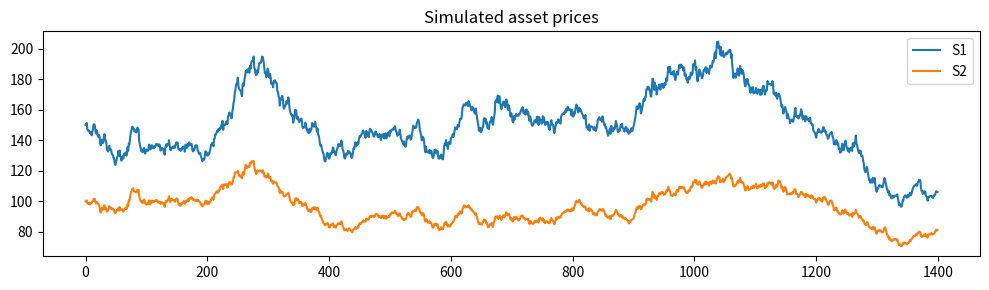
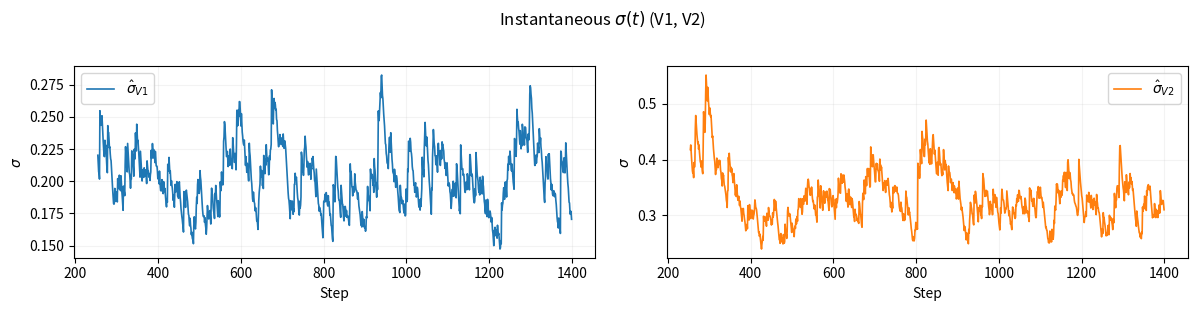
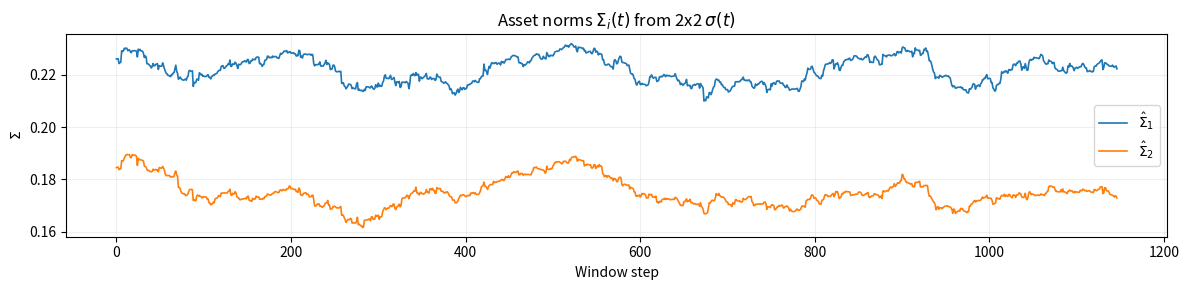
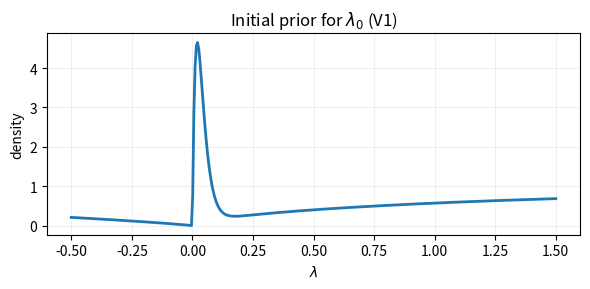
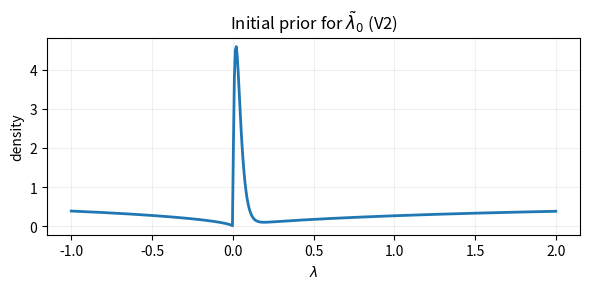
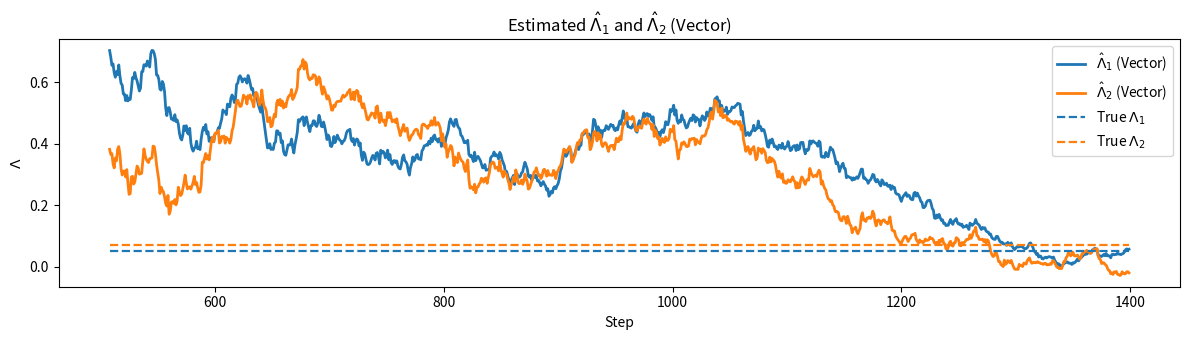
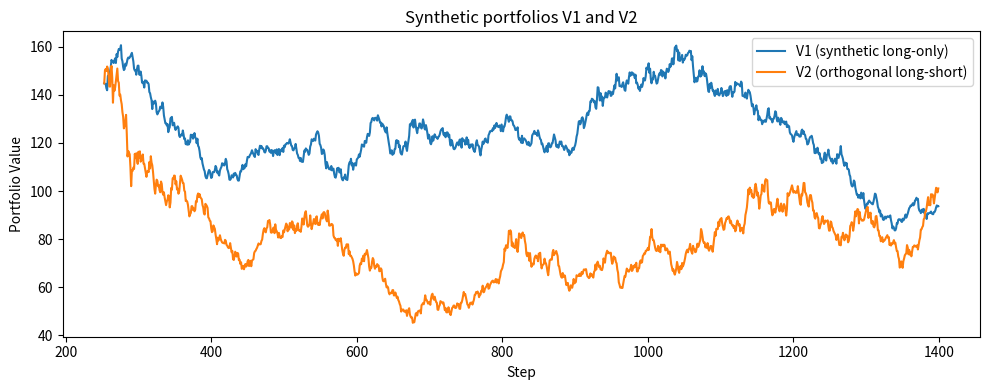
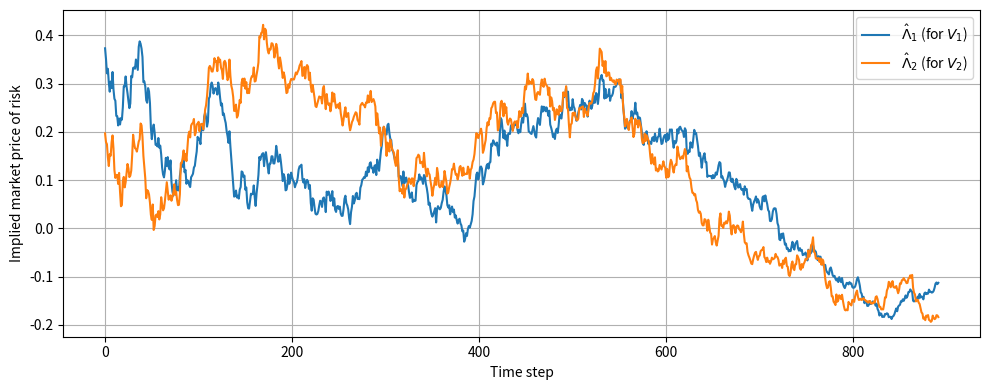

These charts were generated, in order, by the following Python code: (Note: this script raises an exception after producing the figures.)
# -*- coding: utf-8 -*-
import numpy as np
import pandas as pd
import matplotlib.pyplot as plt
from scipy.stats import gamma as gamma_dist

DEBUG = True
def dprint(*args, **kwargs):
    if DEBUG: print(*args, **kwargs)

# ============================ Simulation ============================

def simulate_assets(N=10_000, S0=(100, 100), Lambda_true=(0.02, 0.06),
                    sigma=np.array([[0.2, 0.1], [0.1, 0.3]]),
                    r=0.05, dt=1/252, seed=1, plot=False):
    """
    Two-asset Euler scheme with constant 2x2 sigma.
    mu_i = r + lam1*sigma_{i1} + lam2*sigma_{i2}.
    We solve (least-squares) for (lam1,lam2) to approximately match requested
    asset scalar premia Lambda_true via row norms.
    """
    np.random.seed(seed)

    A = np.array([[sigma[0,0], sigma[0,1]],
                  [sigma[1,0], sigma[1,1]]], dtype=float)
    Sig1 = np.linalg.norm(sigma[0])
    Sig2 = np.linalg.norm(sigma[1])
    b = np.array([Lambda_true[0]*Sig1, Lambda_true[1]*Sig2], dtype=float)
    lam1, lam2 = np.linalg.lstsq(A, b, rcond=None)[0]
    dprint(f"True factor premia: lam1={lam1:.4f}, lam2={lam2:.4f}")

    S1 = np.zeros(N); S2 = np.zeros(N)
    S1[0], S2[0] = S0
    dB = np.random.randn(2, N) * np.sqrt(dt)
    mu1 = r + lam1*sigma[0,0] + lam2*sigma[0,1]
    mu2 = r + lam1*sigma[1,0] + lam2*sigma[1,1]
    for t in range(1, N):
        S1[t] = S1[t-1] * (1 + mu1*dt + sigma[0,0]*dB[0,t] + sigma[0,1]*dB[1,t])
        S2[t] = S2[t-1] * (1 + mu2*dt + sigma[1,0]*dB[0,t] + sigma[1,1]*dB[1,t])
    S = pd.DataFrame({'S1': S1, 'S2': S2})

    if plot and DEBUG:
        plt.figure(figsize=(10,3))
        plt.plot(S['S1'], label='S1'); plt.plot(S['S2'], label='S2'); plt.legend()
        plt.title('Simulated asset prices'); plt.tight_layout(); plt.show()
    return S, sigma

# ========================== Rolling σ(t) 2×2 ========================

def estimate_sigmas_eigen(S, dt=1/252, window=252):
    """
    Rolling cov of log-returns over 'window'; symmetric sqrt → instantaneous σ(t).
    """
    logrets = np.log(S).diff().dropna()
    sigmas, covs = [], []
    for i in range(window, len(logrets)):
        cov = np.cov(logrets.iloc[i-window:i].T, bias=True) / dt
        w, V = np.linalg.eigh(cov)
        w = np.clip(w, 0, None)
        sig_est = V @ np.diag(np.sqrt(w)) @ V.T
        covs.append(cov*dt)
        sigmas.append(sig_est)
    idx = logrets.index[window:]
    return idx, np.array(sigmas), np.array(covs)

def align_sigma_columns(rolling_sigmas, ref=None):
    """
    Stabilise column order/sign of 2×2 σ(t) to avoid factor swapping.
    """
    sigs = np.asarray(rolling_sigmas)
    T = sigs.shape[0]
    aligned = np.empty_like(sigs)
    prev = sigs[0] if ref is None else ref
    for t in range(T):
        S = sigs[t]
        best, best_err = None, np.inf
        for swap in (False, True):
            S2 = S[:, [1,0]] if swap else S.copy()
            for s1 in (+1,-1):
                for s2 in (+1,-1):
                    C = S2.copy()
                    C[:,0] *= s1; C[:,1] *= s2
                    err = np.linalg.norm(C - prev, 'fro')
                    if err < best_err: best, best_err = C, err
        aligned[t] = best; prev = best
    return aligned

# ========================= Synthetic portfolios ====================

def construct_V1(S, weights=(0.5,0.5)):
    w1, w2 = weights
    return pd.Series(w1*S['S1'].values + w2*S['S2'].values, index=S.index, name='V1')

def calculate_X_Y(S, sigmas, weights=(0.5,0.5)):
    """
    X = w1*S1*σ11 + w2*S2*σ21
    Y = w1*S1*σ12 + w2*S2*σ22
    """
    w1, w2 = weights
    sig = np.asarray(sigmas)
    S1 = S['S1'].values; S2 = S['S2'].values
    X = w1*S1*sig[:,0,0] + w2*S2*sig[:,1,0]
    Y = w1*S1*sig[:,0,1] + w2*S2*sig[:,1,1]
    return X, Y

def construct_V2_value_preserving(S, sigmas, X, Y, V1=None, eps=1e-10):
    """
    Orthogonal risky long–short, scaled to preserve value at each rebalance.
    P0=B, Q0=-A so dW2 = (Y dB1 - X dB2)/Phi.
    """
    S1, S2 = S['S1'].to_numpy(), S['S2'].to_numpy()
    sig = np.asarray(sigmas)
    s11, s12 = sig[:,0,0], sig[:,0,1]
    s21, s22 = sig[:,1,0], sig[:,1,1]
    A = S1*(X*s11 + Y*s12)
    B = S2*(X*s21 + Y*s22)
    P0, Q0 = B, -A

    n = len(S1)
    P = np.zeros(n); Q = np.zeros(n); V2 = np.zeros(n)
    V2[0] = float(V1.iloc[0]) if V1 is not None else 0.5*(S1[0]+S2[0])
    denom0 = P0[0]*S1[0] + Q0[0]*S2[0]
    k0 = 0.0 if abs(denom0) < eps*(abs(S1[0])+abs(S2[0])+1.0) else V2[0]/denom0
    P[0], Q[0] = k0*P0[0], k0*Q0[0]
    for t in range(1, n):
        V_pre = P[t-1]*S1[t] + Q[t-1]*S2[t]
        denom = P0[t]*S1[t] + Q0[t]*S2[t]
        ill = (abs(A[t]-B[t]) < eps*(abs(A[t])+abs(B[t])+1.0)) or (abs(denom) < eps*(abs(S1[t])+abs(S2[t])+1.0))
        if ill:
            P[t], Q[t], V2[t] = P[t-1], Q[t-1], V_pre
            continue
        k = V_pre/denom
        P[t], Q[t] = k*P0[t], k*Q0[t]
        V2[t] = P[t]*S1[t] + Q[t]*S2[t]
    idx = S.index
    return (pd.Series(P, idx, name='P'),
            pd.Series(Q, idx, name='Q'),
            pd.Series(V2, idx, name='V2'),
            pd.Series(A, idx, name='A'),
            pd.Series(B, idx, name='B'))

# ========================= Instantaneous σ(t) 1D ===================

def ewma_sigma_dt(prices, dt=1/252, alpha=0.94, use_logreturns=True):
    """
    Instantaneous diffusion σ(t) (per √year). EWMA on return^2, then divide by dt.
    """
    s = pd.Series(prices)
    rets = (np.log(s).diff() if use_logreturns else s.pct_change()).dropna()
    var = np.zeros(len(rets))
    var[0] = np.var(rets.iloc[:20]) if len(rets) >= 20 else np.var(rets)
    for t in range(1, len(rets)):
        var[t] = alpha*var[t-1] + (1-alpha)*(rets.iloc[t-1]**2)
    sigma_inst = np.sqrt(np.maximum(var, 0.0) / max(dt, 1e-12))
    return pd.Series(sigma_inst, index=rets.index)

# ====================== Likelihood (Gaussian) ======================

def eq47_gaussian(s_t, s_prev, sigma_inst, r_annual, lam_grid, prior_pdf, dt, return_type='log'):
    """
    r_log: log(S_t/S_{t-1})  ~ N( (r + λσ - 0.5σ^2)dt, σ^2 dt )
    r_ari: (S_t/S_{t-1}-1)   ~ N( (r + λσ)dt,         σ^2 dt )
    """
    if not (np.isfinite(s_prev) and np.isfinite(s_t)):
        return np.nan, prior_pdf

    sig = float(sigma_inst) if (np.isfinite(sigma_inst) and sigma_inst > 0) else 1e-8
    if return_type == 'log':
        if s_prev <= 0 or s_t <= 0: return np.nan, prior_pdf
        r_obs = np.log(s_t/s_prev)
        mu = (r_annual + lam_grid*sig - 0.5*sig*sig) * dt
    else:
        if s_prev == 0: return np.nan, prior_pdf
        r_obs = (s_t/s_prev) - 1.0
        mu = (r_annual + lam_grid*sig) * dt

    var = (sig*sig) * dt
    ll = -0.5 * ((r_obs - mu)**2 / (var + 1e-16))
    w = np.exp(ll - ll.max()) * prior_pdf
    Z = w.sum() + 1e-16
    post = w / Z
    lam_hat = (lam_grid * post).sum()
    return lam_hat, post

# ========================= Prior construction ======================

def _implied_lambda_window(series_al, sigma_al, prior_end, dt, r, return_type):
    """Model-implied λ_t in the prior window using instantaneous σ(t)."""
    s = series_al.iloc[:prior_end+1].values
    sig = sigma_al.iloc[:prior_end+1].values
    if return_type == 'log':
        r_obs = np.log(s[1:] / s[:-1])
        mu_part = (r - 0.5 * sig[1:]**2) * dt
    else:
        r_obs = (s[1:] / s[:-1]) - 1.0
        mu_part = (r * dt)
    num = r_obs - mu_part
    den = np.clip(sig[1:] * dt, 1e-10, None)
    lam_inst = num / den
    return lam_inst[np.isfinite(lam_inst)]

def _mom_gamma_params(x):
    """Stable method-of-moments Gamma(a, theta) fit on positive data."""
    x = np.asarray(x); x = x[np.isfinite(x) & (x > 0)]
    if x.size < 4:
        return 1.0, 0.3
    m = float(np.mean(x))
    v = float(np.var(x, ddof=1))
    v = max(v, 1e-6); m = max(m, 1e-6)
    a = max(m*m / v, 0.5)          # shape
    th = max(v / m, 1e-4)          # scale
    return a, th

def _two_piece_gamma_prior(grid, lam_sample):
    """
    Two asymmetric Gammas: one on λ>=0, one on |λ| for λ<0, mixed by tail weight.
    Uses method-of-moments (stable).
    """
    lam_sample = np.asarray(lam_sample)
    pos = lam_sample[lam_sample >= 0.0]
    neg = -lam_sample[lam_sample <  0.0]  # magnitudes

    a_p, th_p = _mom_gamma_params(pos)
    a_n, th_n = _mom_gamma_params(neg)

    w_pos = len(pos) / max(len(lam_sample), 1)
    w_neg = 1.0 - w_pos

    g = np.zeros_like(grid, dtype=float)
    mask_p = grid >= 0.0
    if mask_p.any():
        g[mask_p] = w_pos * gamma_dist.pdf(grid[mask_p], a_p, loc=0.0, scale=th_p)
    mask_n = grid < 0.0
    if mask_n.any():
        x = -grid[mask_n]
        g[mask_n] = w_neg * gamma_dist.pdf(x, a_n, loc=0.0, scale=th_n)

    Z = float(np.trapz(g, grid)) + 1e-16
    return g / Z

def _anchor_gamma_pdf(grid, mean=0.04, loc=0.0, shape=2.0):
    """
    One-sided anchor Gamma with given mean, loc, shape.
    mean = loc + shape*scale  =>  scale = (mean - loc)/shape.
    """
    scale = max((mean - loc) / max(shape, 1e-6), 1e-6)
    g = gamma_dist.pdf(np.clip(grid - loc, 0.0, None), a=shape, loc=0.0, scale=scale)
    Z = float(np.trapz(g, grid)) + 1e-16
    return g / Z

def construct_initial_prior(
    series, grid, prior_end=252, method="fixed",
    prior_family="gamma", symmetric=True, shape=1.0, scale=0.25,
    mu0=0.0, sigma0=0.30, sigma_series=None, dt=1/252, r=0.05, return_type='log',
    # anchor knobs (applied only for Gamma families)
    anchor_on=False, anchor_mean=0.04, anchor_loc=0.0, anchor_shape=2.0, anchor_weight=0.25
):
    """
    π(λ) on 'grid'.

    Gamma options:
      - method="estimate_gamma":
          Shifted one-sided Gamma with fixed loc = low-quantile of implied λ,
          fit (shape, scale) only; clamps over-flat scales.
      - method="estimate_gamma_two_piece":
          Asymmetric two-piece: Gamma on λ≥0 and Gamma on |λ| for λ<0 (MoM).
      - method="fixed":
          Uses provided (shape, scale, mu0). If symmetric=True, mirror around mu0.

    Normal/Laplace remain unchanged (kept for completeness).
    """
    fam = prior_family.lower()

    # Data-driven Gamma paths
    if fam == "gamma" and method in ("estimate_gamma", "estimate_gamma_two_piece"):
        if sigma_series is None:
            raise ValueError("sigma_series required for Gamma estimation.")
        s_al, sig_al = series.align(sigma_series, join='inner')
        s_al = s_al.iloc[1:]; sig_al = sig_al.loc[s_al.index]
        if len(s_al) <= prior_end:
            raise ValueError(f"prior_end={prior_end} too large for series length {len(s_al)}")

        lam_sample = _implied_lambda_window(s_al, sig_al, prior_end, dt, r, return_type)
        lam_sample = lam_sample[np.isfinite(lam_sample)]
        if lam_sample.size < 4:
            base = gamma_dist.pdf(np.clip(grid - 0.0, 0, None), a=1.0, loc=0.0, scale=0.5)
            g = base / (np.trapz(base, grid) + 1e-16)
        else:
            if method == "estimate_gamma_two_piece":
                g = _two_piece_gamma_prior(grid, lam_sample)
            else:
                # estimate_gamma: shifted one-sided Gamma with fixed loc
                loc0 = float(np.quantile(lam_sample, 0.02))
                x = lam_sample - loc0
                x = x[x > 0]
                if x.size < 4:
                    x = lam_sample - loc0
                    x = np.clip(x, 1e-6, None)
                # fit shape/scale with loc fixed at 0
                a_hat, _, th_hat = gamma_dist.fit(x, floc=0.0)
                a_hat = float(max(a_hat, 0.5))
                grid_span = float(grid.max() - grid.min())
                th_hat = float(np.clip(th_hat, 1e-4, 0.75*grid_span))
                g = gamma_dist.pdf(np.clip(grid - loc0, 0.0, None), a_hat, loc=0.0, scale=th_hat)
                g /= (np.trapz(g, grid) + 1e-16)

        # optional anchor blend
        if anchor_on:
            g_anchor = _anchor_gamma_pdf(grid, mean=anchor_mean, loc=anchor_loc, shape=anchor_shape)
            w = float(np.clip(anchor_weight, 0.0, 1.0))
            g = (1.0 - w) * g + w * g_anchor
            g /= float(np.trapz(g, grid)) + 1e-16
        return g

    # ------------- fixed gamma -------------
    if fam == "gamma":
        if symmetric:
            base = gamma_dist.pdf(np.abs(grid - mu0), a=shape, scale=scale)
            g = base
        else:
            pos = (grid - mu0).clip(min=0.0)
            base = gamma_dist.pdf(pos, a=shape, scale=scale)
            base[grid < mu0] = 0.0
            g = base
        # optional anchor blend even for fixed
        if anchor_on:
            g_anchor = _anchor_gamma_pdf(grid, mean=anchor_mean, loc=anchor_loc, shape=anchor_shape)
            w = float(np.clip(anchor_weight, 0.0, 1.0))
            g = (1.0 - w) * g + w * g_anchor
        return g / (np.trapz(g, grid) + 1e-16)

    # ---------- keep normal/laplace branches for completeness ----------
    if fam == "normal":
        z = (grid - mu0) / max(sigma0, 1e-12)
        g = np.exp(-0.5 * z * z)
        return g / (np.trapz(g, grid) + 1e-16)

    if fam == "laplace":
        b = max(scale, 1e-6)
        g = 0.5 / b * np.exp(-np.abs(grid - mu0) / b)
        return g / (np.trapz(g, grid) + 1e-16)

    raise ValueError("Unknown prior_family. Use 'gamma', 'normal', or 'laplace'.")

# ======================== Grid-Bayes filter ========================

def iterative_lambda_series(series, sigma_series, lam_grid, prior_end=252, return_type='log',
                            dt=1/252, r=0.05, prior_method="fixed", return_debug=False,
                            prior_family="gamma", symmetric=True, shape=1.0, scale=0.25,
                            mu0=0.0, sigma0=0.30,
                            # anchor passthrough
                            anchor_on=False, anchor_mean=0.04, anchor_loc=0.0,
                            anchor_shape=2.0, anchor_weight=0.25):
    """
    Single-asset grid Bayes filter for λ.
    """
    s_al, sig_al = series.align(sigma_series, join='inner')
    s_al = s_al.iloc[1:]; sig_al = sig_al.loc[s_al.index]
    if len(s_al) <= prior_end:
        raise ValueError(f"prior_end={prior_end} too large for series length {len(s_al)}")

    prior_pdf = construct_initial_prior(
        s_al, lam_grid, prior_end=prior_end, method=prior_method,
        prior_family=prior_family, symmetric=symmetric, shape=shape, scale=scale,
        mu0=mu0, sigma0=sigma0, sigma_series=sig_al, dt=dt, r=r, return_type=return_type,
        anchor_on=anchor_on, anchor_mean=anchor_mean, anchor_loc=anchor_loc,
        anchor_shape=anchor_shape, anchor_weight=anchor_weight
    )

    s_prev = s_al.iloc[prior_end-1]
    out = []; post = prior_pdf
    for s_t, sigma_t in zip(s_al.iloc[prior_end:], sig_al.iloc[prior_end:]):
        lam_hat, post = eq47_gaussian(s_t, s_prev, sigma_t, r, lam_grid, post, dt, return_type=return_type)
        out.append(lam_hat); s_prev = s_t

    idx = s_al.index[prior_end:]
    lam_df = pd.DataFrame({'lambda_est': out}, index=idx)

    if return_debug:
        return lam_df, {
            'prior_grid': lam_grid,
            'initial_prior_pdf': prior_pdf,
            'series_aligned': s_al,
            'sigma_aligned': sig_al,
            'aligned_index': idx
        }
    return lam_df

# ========== Reconstruct Λ1, Λ2 from (λ0, λ~0, X, Y, σ) ==============

def reconstruct_Lambdas(lambda0_df, lambda_tilde_df, sigmas, X, Y, eps=1e-12):
    lam0 = np.asarray(lambda0_df['lambda_est'])
    lamt = np.asarray(lambda_tilde_df['lambda_est'])
    X_arr = np.asarray(X); Y_arr = np.asarray(Y)
    s11 = sigmas[:,0,0]; s12 = sigmas[:,0,1]
    s21 = sigmas[:,1,0]; s22 = sigmas[:,1,1]
    m = min(len(lam0), len(lamt), len(X_arr), len(Y_arr), len(s11), len(s12), len(s21), len(s22))
    lam0, lamt = lam0[:m], lamt[:m]; X_arr, Y_arr = X_arr[:m], Y_arr[:m]
    s11, s12, s21, s22 = s11[:m], s12[:m], s21[:m], s22[:m]
    Phi = np.sqrt(np.maximum(X_arr**2 + Y_arr**2, eps))
    Sigma1 = np.sqrt(np.maximum(s11**2 + s12**2, eps))
    Sigma2 = np.sqrt(np.maximum(s21**2 + s22**2, eps))
    num1 = lamt*(s11*Y_arr - s12*X_arr) + lam0*(s12*Y_arr + s11*X_arr)
    num2 = lamt*(s21*Y_arr - s22*X_arr) + lam0*(s22*Y_arr + s21*X_arr)
    Lam1 = num1 / (Sigma1*Phi)
    Lam2 = num2 / (Sigma2*Phi)
    idx = lambda0_df.index[:m]
    return (pd.DataFrame({'lambda_est': Lam1}, index=idx),
            pd.DataFrame({'lambda_est': Lam2}, index=idx))

# ============================= Pipelines ===========================

def vector_lambda_pipeline(S, sigma_true=None, weights=(0.5,0.5), dt=1/252, window=252,
                           ewma_alpha=0.94, prior_end=252, grid1=None, grid2=None,
                           r=0.05, v1_return_type='log', v2_return_type='arithmetic',
                           prior_method="estimate_gamma",
                           prior_family="gamma", symmetric=True, shape=1.0, scale=0.25,
                           mu0=0.0, sigma0=0.30,
                           # anchor passthrough
                           anchor_on=False, anchor_mean=0.04, anchor_loc=0.0,
                           anchor_shape=2.0, anchor_weight=0.25):
    idx, sigmas_raw, _ = estimate_sigmas_eigen(S, dt=dt, window=window)
    S_roll = S.loc[idx]
    sigmas_roll = align_sigma_columns(sigmas_raw, ref=sigma_true if sigma_true is not None else sigmas_raw[0])

    V1 = construct_V1(S_roll, weights=weights)
    X, Y = calculate_X_Y(S_roll, sigmas_roll, weights=weights)
    P, Q, V2, A, B = construct_V2_value_preserving(S_roll, sigmas_roll, X, Y, V1=V1)

    sig_V1 = ewma_sigma_dt(V1, dt=dt, alpha=ewma_alpha, use_logreturns=True)
    sig_V2 = ewma_sigma_dt(V2, dt=dt, alpha=ewma_alpha, use_logreturns=False)

    V1a, sV1a = V1.align(sig_V1, join='inner'); V1a = V1a.iloc[1:]; sV1a = sV1a.loc[V1a.index]
    V2a, sV2a = V2.align(sig_V2, join='inner'); V2a = V2a.iloc[1:]; sV2a = sV2a.loc[V2a.index]

    if grid1 is None: grid1 = np.linspace(-0.5, 1.5, 400)
    if grid2 is None: grid2 = np.linspace(-1.0, 2.0, 500)

    lam0_df, dbg1 = iterative_lambda_series(
        V1a, sV1a, grid1, prior_end=prior_end, return_type=v1_return_type,
        dt=dt, r=r, prior_method=prior_method, return_debug=True,
        prior_family=prior_family, symmetric=symmetric, shape=shape, scale=scale,
        mu0=mu0, sigma0=sigma0,
        anchor_on=anchor_on, anchor_mean=anchor_mean, anchor_loc=anchor_loc,
        anchor_shape=anchor_shape, anchor_weight=anchor_weight
    )
    lamt_df, dbg2 = iterative_lambda_series(
        V2a, sV2a, grid2, prior_end=prior_end, return_type=v2_return_type,
        dt=dt, r=r, prior_method=prior_method, return_debug=True,
        prior_family=prior_family, symmetric=symmetric, shape=shape, scale=scale,
        mu0=mu0, sigma0=sigma0,
        anchor_on=anchor_on, anchor_mean=anchor_mean, anchor_loc=anchor_loc,
        anchor_shape=anchor_shape, anchor_weight=anchor_weight
    )

    base_off = V1.index.get_loc(V1a.index[0])
    aidx = base_off + np.arange(len(lam0_df))
    aidx = aidx[aidx < len(S_roll)]
    X_al, Y_al = X[aidx], Y[aidx]
    sig_al     = sigmas_roll[aidx]
    Lam1_df, Lam2_df = reconstruct_Lambdas(lam0_df, lamt_df, sig_al, X_al, Y_al)

    return {
        'idx_prices': idx,
        'sigmas_raw': sigmas_raw,
        'sigmas_roll': sigmas_roll,
        'V1': V1, 'V2': V2,
        'sig_V1': sig_V1, 'sig_V2': sig_V2,
        'lam0_df': lam0_df, 'lamt_df': lamt_df,
        'Lambda1_df': Lam1_df, 'Lambda2_df': Lam2_df,
        'dbg_V1': dbg1, 'dbg_V2': dbg2
    }

def single_asset_pipeline(S, prior_end=252, dt=1/252, ewma_alpha=0.94, grid=None,
                          r=0.05, prior_method="estimate_gamma", return_debug=False,
                          prior_family="gamma", symmetric=True, shape=1.0, scale=0.25,
                          mu0=0.0, sigma0=0.30,
                          anchor_on=False, anchor_mean=0.04, anchor_loc=0.0,
                          anchor_shape=2.0, anchor_weight=0.25):
    sig1 = ewma_sigma_dt(S['S1'], dt=dt, alpha=ewma_alpha, use_logreturns=True)
    sig2 = ewma_sigma_dt(S['S2'], dt=dt, alpha=ewma_alpha, use_logreturns=True)
    if grid is None: grid = np.linspace(-0.5, 1.5, 400)

    Lam1_df, dbg1 = iterative_lambda_series(
        S['S1'], sig1, grid, prior_end=prior_end, return_type='log', dt=dt, r=r,
        prior_method=prior_method, return_debug=True,
        prior_family=prior_family, symmetric=symmetric, shape=shape, scale=scale,
        mu0=mu0, sigma0=sigma0,
        anchor_on=anchor_on, anchor_mean=anchor_mean, anchor_loc=anchor_loc,
        anchor_shape=anchor_shape, anchor_weight=anchor_weight
    )
    Lam2_df, dbg2 = iterative_lambda_series(
        S['S2'], sig2, grid, prior_end=prior_end, return_type='log', dt=dt, r=r,
        prior_method=prior_method, return_debug=True,
        prior_family=prior_family, symmetric=symmetric, shape=shape, scale=scale,
        mu0=mu0, sigma0=sigma0,
        anchor_on=anchor_on, anchor_mean=anchor_mean, anchor_loc=anchor_loc,
        anchor_shape=anchor_shape, anchor_weight=anchor_weight
    )

    out = {'Lambda1_df': Lam1_df, 'Lambda2_df': Lam2_df}
    if return_debug:
        out.update({'dbg_S1': dbg1, 'dbg_S2': dbg2, 'sig1': sig1, 'sig2': sig2})
    return out

# ============================== Plots ==============================

def plot_final_lambdas(Lambda1_df, Lambda2_df, true=None, title=r'Estimated $\hat{\Lambda}_1$ and $\hat{\Lambda}_2$ (Vector)'):
    plt.figure(figsize=(12,3.5))
    plt.plot(Lambda1_df.index, Lambda1_df['lambda_est'], color='C0', lw=2, label=r'$\hat{\Lambda}_1$ (Vector)')
    plt.plot(Lambda2_df.index, Lambda2_df['lambda_est'], color='C1', lw=2, label=r'$\hat{\Lambda}_2$ (Vector)')
    if true is not None:
        plt.plot(Lambda1_df.index, np.full(len(Lambda1_df), true[0]), '--', color='C0', lw=1.6, label=r'True $\Lambda_1$')
        plt.plot(Lambda2_df.index, np.full(len(Lambda2_df), true[1]), '--', color='C1', lw=1.6, label=r'True $\Lambda_2$')
    plt.xlabel('Step'); plt.ylabel(r'$\Lambda$'); plt.title(title)
    plt.legend(); plt.tight_layout(); plt.show()

def plot_compare_methods(L1_vec, L2_vec, L1_single, L2_single, true=None):
    fig, ax = plt.subplots(1, 2, figsize=(14,3.8), sharex=False)

    A1 = L1_vec['lambda_est'].rename('Vector').to_frame().join(
         L1_single['lambda_est'].rename('Single'), how='inner')
    A2 = L2_vec['lambda_est'].rename('Vector').to_frame().join(
         L2_single['lambda_est'].rename('Single'), how='inner')

    ax[0].plot(A1.index, A1['Vector'], color='C0', lw=2, label=r'$\hat{\Lambda}_1$ Vector', alpha=0.7)
    ax[0].plot(A1.index, A1['Single'], color='skyblue', lw=1.6, ls='--', label=r'$\hat{\Lambda}_1$ Single', alpha=0.7)
    if true is not None:
        ax[0].plot(A1.index, np.full(len(A1), true[0]), ':', color='C0', lw=1.4, label=r'True $\Lambda_1$', alpha=0.7)

    ax[1].plot(A2.index, A2['Vector'], color='C1', lw=2, label=r'$\hat{\Lambda}_2$ Vector', alpha=0.7)
    ax[1].plot(A2.index, A2['Single'], color='lightsalmon', lw=1.6, ls='--', label=r'$\hat{\Lambda}_2$ Single', alpha=0.7)
    if true is not None:
        ax[1].plot(A2.index, np.full(len(A2), true[1]), ':', color='C1', lw=1.4, label=r'True $\Lambda_2$', alpha=0.7)

    ax[0].set_title('Asset 1'); ax[1].set_title('Asset 2')
    for a in ax:
        a.set_xlabel('Step'); a.set_ylabel(r'$\Lambda$'); a.legend(); a.grid(alpha=.15)
    fig.suptitle(r'Comparison: Vector vs Single-Asset $\hat{\Lambda}$', y=1.02)
    plt.tight_layout(); plt.show()

def plot_prior_pdf(grid, prior_pdf, title=r'Initial prior on $\lambda$'):
    plt.figure(figsize=(6,3))
    plt.plot(grid, prior_pdf, lw=2)
    plt.title(title); plt.xlabel(r'$\lambda$'); plt.ylabel('density')
    plt.grid(alpha=.2); plt.tight_layout(); plt.show()

def plot_asset_sigmas(sig1, sig2, title=r'Instantaneous $\sigma(t)$ (assets)'):
    fig, ax = plt.subplots(1,2, figsize=(12,3), sharex=False)
    ax[0].plot(sig1.index, sig1.values, lw=1.2, label=r'$\hat{\sigma}_1$')
    ax[1].plot(sig2.index, sig2.values, lw=1.2, label=r'$\hat{\sigma}_2$', color='C1')
    ax[0].legend(); ax[1].legend()
    for a in ax: a.set_xlabel('Step'); a.set_ylabel(r'$\sigma$'); a.grid(alpha=.15)
    fig.suptitle(title, y=1.02)
    plt.tight_layout(); plt.show()

def plot_portfolio_sigmas(sig_V1, sig_V2, title=r'Instantaneous $\sigma(t)$ (V1, V2)'):
    fig, ax = plt.subplots(1,2, figsize=(12,3), sharex=False)
    ax[0].plot(sig_V1.index, sig_V1.values, lw=1.2, label=r'$\hat{\sigma}_{V1}$')
    ax[1].plot(sig_V2.index, sig_V2.values, lw=1.2, label=r'$\hat{\sigma}_{V2}$', color='C1')
    ax[0].legend(); ax[1].legend()
    for a in ax: a.set_xlabel('Step'); a.set_ylabel(r'$\sigma$'); a.grid(alpha=.15)
    fig.suptitle(title, y=1.02)
    plt.tight_layout(); plt.show()

def plot_sigma_norms(sigmas_roll, title=r'Asset norms $\Sigma_i(t)$ from 2x2 $\sigma(t)$'):
    sig = np.asarray(sigmas_roll)
    s11, s12 = sig[:,0,0], sig[:,0,1]
    s21, s22 = sig[:,1,0], sig[:,1,1]
    Sig1 = np.sqrt(s11**2+s12**2); Sig2 = np.sqrt(s21**2+s22**2)
    plt.figure(figsize=(12,3))
    plt.plot(Sig1, lw=1.2, label=r'$\hat{\Sigma}_1$')
    plt.plot(Sig2, lw=1.2, label=r'$\hat{\Sigma}_2$')
    plt.title(title); plt.xlabel('Window step'); plt.ylabel(r'$\Sigma$'); plt.legend()
    plt.grid(alpha=.2); plt.tight_layout(); plt.show()

# =============================== main ==============================

def main():
    # --- Mode ---
    MODE = "vector"               # "vector", "single", or "both"

    # --- Simulation ---
    N = 1400
    S0 = (150,100)
    TRUE_LAMBDA = (0.05, 0.07)            # reference lines for plots only
    SIGMA_CONST = np.array([[0.2, 0.1],
                            [0.1, 0.15]])
    r = 0.05
    dt = 1/252
    seed = 3

    # --- Estimation knobs ---
    weights = (0.6, 0.4)        # V1 weights
    window = 252                # rolling window for 2x2 σ(t)
    ewma_alpha = 0.94           # smoothing for instantaneous σ(t)
    prior_end = 252             # prior window length
    v1_return_type = 'log'          # 'log' for V1 (positive)
    v2_return_type = 'log'   # 'arithmetic' for V2 (long-short)

    # --- Prior controls (Gamma-focused + Anchor) ---
    PRIOR_METHOD    = "estimate_gamma_two_piece"      # "estimate_gamma" | "estimate_gamma_two_piece" | "fixed"
    PRIOR_FAMILY    = "gamma"
    PRIOR_SYMMETRIC = False                 # only used by "fixed" gamma
    PRIOR_SHAPE     = 1.2                   # used by "fixed"
    PRIOR_SCALE     = 0.25                  # used by "fixed"
    PRIOR_MU0       = 0.04                   # used by "fixed"
    PRIOR_SIGMA0    = 0.30                  # for "normal" (unused here)

    # Anchor toward mean ≈ 0.04 (applies to gamma priors)
    PRIOR_ANCHOR_ON     = True
    PRIOR_ANCHOR_MEAN   = 0.04
    PRIOR_ANCHOR_LOC    = 0.0
    PRIOR_ANCHOR_SHAPE  = 2.0
    PRIOR_ANCHOR_WEIGHT = 0.25

    # --- Grids ---
    grid_single = np.linspace(-0.5, 1.5, 400)
    grid_v1     = np.linspace(-0.5, 1.5, 400)
    grid_v2     = np.linspace(-1.0, 2.0, 500)

    # --- Plot toggles ---
    SHOW_PRICES              = True
    SHOW_SIG_ASSETS          = True
    SHOW_SIG_PORTFOLIOS      = True
    SHOW_SIGMA_MATRIX_NORMS  = True
    SHOW_PRIOR_SINGLE        = True
    SHOW_PRIOR_VECTOR        = True
    SHOW_VECTOR_LAMBDAS      = True
    SHOW_COMPARISON          = True

    # --- Simulate ---
    S, sigma_true = simulate_assets(N=N, S0=S0, Lambda_true=TRUE_LAMBDA,
                                    sigma=SIGMA_CONST, r=r, dt=dt, seed=seed,
                                    plot=SHOW_PRICES)

    # --- Pipelines ---
    out_vec = out_single = None

    if MODE in ("vector", "both"):
        out_vec = vector_lambda_pipeline(
            S, sigma_true=SIGMA_CONST, weights=weights, dt=dt, window=window,
            ewma_alpha=ewma_alpha, prior_end=prior_end,
            grid1=grid_v1, grid2=grid_v2, r=r,
            v1_return_type=v1_return_type, v2_return_type=v2_return_type,
            prior_method=PRIOR_METHOD, prior_family=PRIOR_FAMILY,
            symmetric=PRIOR_SYMMETRIC, shape=PRIOR_SHAPE, scale=PRIOR_SCALE,
            mu0=PRIOR_MU0, sigma0=PRIOR_SIGMA0,
            anchor_on=PRIOR_ANCHOR_ON, anchor_mean=PRIOR_ANCHOR_MEAN,
            anchor_loc=PRIOR_ANCHOR_LOC, anchor_shape=PRIOR_ANCHOR_SHAPE,
            anchor_weight=PRIOR_ANCHOR_WEIGHT
        )
        if SHOW_SIG_PORTFOLIOS:
            plot_portfolio_sigmas(out_vec['sig_V1'], out_vec['sig_V2'])
        if SHOW_SIGMA_MATRIX_NORMS:
            plot_sigma_norms(out_vec['sigmas_roll'])
        if SHOW_PRIOR_VECTOR:
            plot_prior_pdf(out_vec['dbg_V1']['prior_grid'], out_vec['dbg_V1']['initial_prior_pdf'],
                           title=r'Initial prior for $\lambda_0$ (V1)')
            plot_prior_pdf(out_vec['dbg_V2']['prior_grid'], out_vec['dbg_V2']['initial_prior_pdf'],
                           title=r'Initial prior for $\tilde{\lambda}_0$ (V2)')
        if SHOW_VECTOR_LAMBDAS and MODE == "vector":
            plot_final_lambdas(out_vec['Lambda1_df'], out_vec['Lambda2_df'], true=TRUE_LAMBDA)

    if MODE in ("single", "both"):
        out_single = single_asset_pipeline(
            S, prior_end=prior_end, dt=dt, ewma_alpha=ewma_alpha,
            grid=grid_single, r=r, prior_method=PRIOR_METHOD, return_debug=True,
            prior_family=PRIOR_FAMILY, symmetric=PRIOR_SYMMETRIC, shape=PRIOR_SHAPE,
            scale=PRIOR_SCALE, mu0=PRIOR_MU0, sigma0=PRIOR_SIGMA0,
            anchor_on=PRIOR_ANCHOR_ON, anchor_mean=PRIOR_ANCHOR_MEAN,
            anchor_loc=PRIOR_ANCHOR_LOC, anchor_shape=PRIOR_ANCHOR_SHAPE,
            anchor_weight=PRIOR_ANCHOR_WEIGHT
        )
        if SHOW_SIG_ASSETS:
            plot_asset_sigmas(out_single['sig1'], out_single['sig2'])
        if SHOW_PRIOR_SINGLE:
            plot_prior_pdf(grid_single, out_single['dbg_S1']['initial_prior_pdf'],
                           title=r'Initial prior for single-asset $\lambda$ (S1)')
            plot_prior_pdf(grid_single, out_single['dbg_S2']['initial_prior_pdf'],
                           title=r'Initial prior for single-asset $\lambda$ (S2)')

    if MODE == "both" and SHOW_COMPARISON:
        plot_compare_methods(out_vec['Lambda1_df'], out_vec['Lambda2_df'],
                             out_single['Lambda1_df'], out_single['Lambda2_df'],
                             true=TRUE_LAMBDA)
    out_vec = vector_lambda_pipeline(S, sigma_true=SIGMA_CONST)

# Plot V1 and V2
    plt.figure(figsize=(10,4))
    plt.plot(out_vec['V1'], label='V1 (synthetic long-only)')
    plt.plot(out_vec['V2'], label='V2 (orthogonal long-short)')
    plt.xlabel("Step")
    plt.ylabel("Portfolio Value")
    plt.legend()
    plt.title("Synthetic portfolios V1 and V2")
    plt.tight_layout()
    plt.show()
    
    L1 = out_vec['Lambda1_df']   # expected to have a column like 'lambda' or 'lambda_mean'
    L2 = out_vec['Lambda2_df']
    
    # be robust to column naming:
    def get_lambda_series(df):
        for c in ['lambda', 'lambda_mean', 'Lambda', 'Lambda_mean']:
            if c in df.columns:
                return df[c].values
        # fallback: assume the first numeric column is the lambda series
        return df.select_dtypes('number').iloc[:,0].values
    
    lam1 = get_lambda_series(L1)
    lam2 = get_lambda_series(L2)
    
    plt.figure(figsize=(10,4))
    plt.plot(lam1, label=r'$\hat{\Lambda}_1$ (for $V_1$)')
    plt.plot(lam2, label=r'$\hat{\Lambda}_2$ (for $V_2$)')
    plt.xlabel('Time step')
    plt.ylabel('Implied market price of risk')
    plt.grid(True)
    plt.legend()
    plt.tight_layout()
    plt.show()

    post1 = out_vec['posteriors_factor1']     # e.g. T x G
    post2 = out_vec['posteriors_factor2']     # e.g. T x G
    lambda_grid = out_vec['lambda_grid']      # e.g. length G
    
    # compute posterior means over time
    lam1 = (post1 * lambda_grid[None, :]).sum(axis=1)
    lam2 = (post2 * lambda_grid[None, :]).sum(axis=1)
    
    plt.figure(figsize=(10,4))
    plt.plot(lam1, label=r'$\hat{\Lambda}_1$ (for $V_1$)')
    plt.plot(lam2, label=r'$\hat{\Lambda}_2$ (for $V_2$)')
    plt.xlabel('Time step')
    plt.ylabel('Implied market price of risk')
    plt.grid(True)
    plt.legend()
    plt.tight_layout()
    plt.show()
    
    def _pick_lambda_series(df):
        """Return a 1D np.array for the posterior-mean lambda from a DataFrame-like."""
        # common column names you might be using
        for c in ['lambda', 'lambda_mean', 'Lambda', 'Lambda_mean', 'posterior_mean']:
            if hasattr(df, 'columns') and c in df.columns:
                return np.asarray(df[c].values, dtype=float)
        # fallback: take first numeric column
        if hasattr(df, 'select_dtypes'):
            num = df.select_dtypes(include=[np.number])
            if num.shape[1] > 0:
                return np.asarray(num.iloc[:, 0].values, dtype=float)
        # if it's already an array/series:
        return np.asarray(df, dtype=float)
    
    def plot_synthetic_before_reconstruction(out_vec, true=None, burn_in=None, save=None):
        """
        Plots synthetic lambdas for V1,V2 *before reconstruction*.
        Optionally also plots synthetic portfolios V1,V2 if present in out_vec.
    
        Parameters
        ----------
        out_vec : dict
            Expected keys:
              - 'Lambda1_df', 'Lambda2_df' (posterior means over time for V1,V2), or
              - 'posteriors_factor1', 'posteriors_factor2' (T x G arrays) and 'lambda_grid'
              - optionally 'V1', 'V2' (portfolio value series)
        true : tuple or None
            (true_L1, true_L2) to draw as dashed reference lines.
        burn_in : int or None
            If set, shades [0, burn_in) as a burn-in region.
        save : str or None
            If set, path to save PNG (e.g., 'synthetic_lambdas.png').
        """
    
        # --- get lambda series for V1,V2 before reconstruction ---
        if 'Lambda1_df' in out_vec and 'Lambda2_df' in out_vec:
            lam1 = _pick_lambda_series(out_vec['Lambda1_df'])
            lam2 = _pick_lambda_series(out_vec['Lambda2_df'])
        elif all(k in out_vec for k in ['posteriors_factor1', 'posteriors_factor2', 'lambda_grid']):
            post1 = np.asarray(out_vec['posteriors_factor1'], dtype=float)  # T x G
            post2 = np.asarray(out_vec['posteriors_factor2'], dtype=float)  # T x G
            grid  = np.asarray(out_vec['lambda_grid'], dtype=float)         # G
            lam1 = (post1 * grid[None, :]).sum(axis=1)
            lam2 = (post2 * grid[None, :]).sum(axis=1)
        else:
            raise KeyError("Provide either Lambda1_df/Lambda2_df, or posteriors_factor{1,2}+lambda_grid.")
    
        # --- plot lambdas (synthetic space) ---
        plt.figure(figsize=(10, 4))
        plt.plot(lam1, label=r'$\hat{\Lambda}_1$  (synthetic $V_1$)')
        plt.plot(lam2, label=r'$\hat{\Lambda}_2$  (synthetic $V_2$)')
        if burn_in:
            plt.axvspan(0, int(burn_in), alpha=0.08)
        if true:
            t1, t2 = true
            plt.axhline(t1, linestyle='--', linewidth=1)
            plt.axhline(t2, linestyle='--', linewidth=1)
        plt.xlabel('Time step')
        plt.ylabel('Implied market price of risk')
        plt.grid(True)
        plt.legend()
        plt.tight_layout()
        if save:
            plt.savefig(save, dpi=300, bbox_inches='tight')
        plt.show()
    
        # --- optional: portfolios V1,V2 if present (still synthetic space) ---
        if 'V1' in out_vec and 'V2' in out_vec:
            plt.figure(figsize=(10, 4))
            plt.plot(out_vec['V1'], label='V1 (synthetic)')
            plt.plot(out_vec['V2'], label='V2 (synthetic)')
            if burn_in:
                plt.axvspan(0, int(burn_in), alpha=0.08)
            plt.xlabel('Time step')
            plt.ylabel('Portfolio value')
            plt.grid(True)
            plt.legend()
            plt.tight_layout()
            if save:
                base = save.rsplit('.', 1)[0] + '_V1V2.png'
                plt.savefig(base, dpi=300, bbox_inches='tight')
            plt.show()
            
    out_vec = vector_lambda_pipeline(S, sigma_true=SIGMA_CONST)
    plot_synthetic_before_reconstruction(out_vec, true=(0.05, 0.07), burn_in=250,
                                         save='synthetic_lambdas_before_recon.png')

if __name__ == "__main__":
    main()
